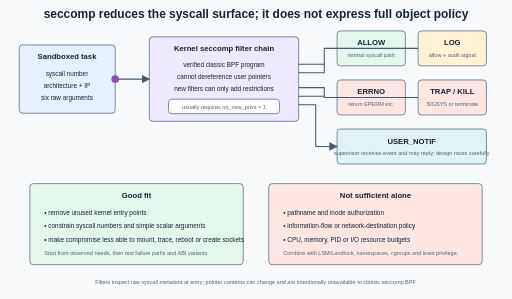
t = 0.00 s
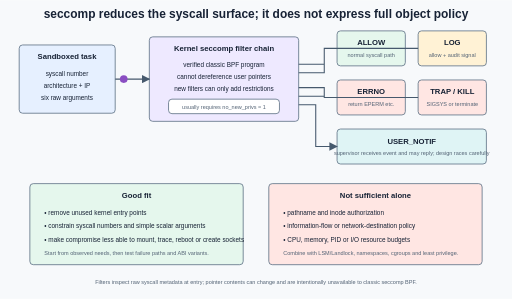
t = 0.95 s
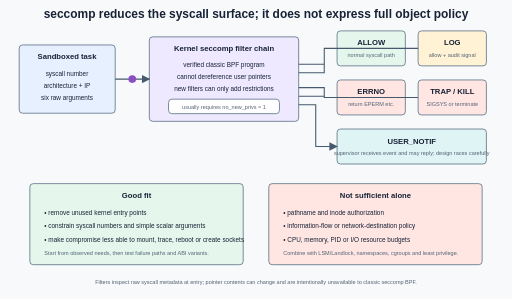
t = 1.90 s
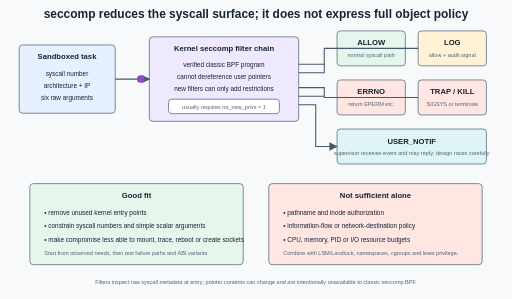
t = 2.85 s

The animated SVG that drew these frames (rendered in a browser with its animation timeline set to each time). Animation: 1 SMIL element (animateMotion=1); one cycle of 3.80 s, repeats indefinitely.

<svg xmlns="http://www.w3.org/2000/svg" width="1200" height="700" viewBox="0 0 1200 700" role="img" aria-labelledby="title desc">
  <title id="title">Seccomp BPF system call decision path</title>
  <desc id="desc">An animated system call request enters the kernel, is evaluated by a verified BPF filter over syscall metadata, then allowed, denied, logged, trapped, notified, or killed.</desc>
  <defs><marker id="arrow" viewBox="0 0 10 10" refX="9" refY="5" markerWidth="8" markerHeight="8" orient="auto"><path d="M0 0L10 5L0 10Z" fill="#46596d"/></marker></defs>
  <style>text{font-family:Arial,sans-serif;fill:#172235}.title{font-size:28px;font-weight:700}.head{font-size:18px;font-weight:700}.body{font-size:15px}.small{font-size:13px;fill:#526274}.box{stroke:#65788b;stroke-width:2}.arrow{stroke:#46596d;stroke-width:2.5;fill:none;marker-end:url(#arrow)}</style>
  <rect width="1200" height="700" fill="#f7f9fb"/><text x="600" y="42" text-anchor="middle" class="title">seccomp reduces the syscall surface; it does not express full object policy</text>
  <rect x="45" y="105" width="225" height="160" rx="8" fill="#e6f0ff" class="box"/><text x="157" y="139" text-anchor="middle" class="head">Sandboxed task</text><text x="157" y="177" text-anchor="middle" class="body">syscall number</text><text x="157" y="205" text-anchor="middle" class="body">architecture + IP</text><text x="157" y="233" text-anchor="middle" class="body">six raw arguments</text>
  <rect x="350" y="86" width="350" height="198" rx="8" fill="#eee9ff" class="box"/><text x="525" y="120" text-anchor="middle" class="head">Kernel seccomp filter chain</text><text x="525" y="157" text-anchor="middle" class="body">verified classic BPF program</text><text x="525" y="185" text-anchor="middle" class="body">cannot dereference user pointers</text><text x="525" y="213" text-anchor="middle" class="body">new filters can only add restrictions</text><rect x="395" y="232" width="260" height="34" rx="8" fill="#fff" class="box"/><text x="525" y="255" text-anchor="middle" class="small">usually requires no_new_privs = 1</text>
  <path d="M270 185H350" class="arrow"/><circle r="9" fill="#8a4ec2"><animateMotion dur="3.8s" repeatCount="indefinite" path="M270 185H350"/></circle>
  <rect x="790" y="72" width="160" height="82" rx="8" fill="#e5f7ed" class="box"/><text x="870" y="106" text-anchor="middle" class="head">ALLOW</text><text x="870" y="133" text-anchor="middle" class="small">normal syscall path</text>
  <rect x="980" y="72" width="160" height="82" rx="8" fill="#fff2d5" class="box"/><text x="1060" y="106" text-anchor="middle" class="head">LOG</text><text x="1060" y="133" text-anchor="middle" class="small">allow + audit signal</text>
  <rect x="790" y="187" width="160" height="82" rx="8" fill="#ffe6e3" class="box"/><text x="870" y="221" text-anchor="middle" class="head">ERRNO</text><text x="870" y="248" text-anchor="middle" class="small">return EPERM etc.</text>
  <rect x="980" y="187" width="160" height="82" rx="8" fill="#ffe6e3" class="box"/><text x="1060" y="221" text-anchor="middle" class="head">TRAP / KILL</text><text x="1060" y="248" text-anchor="middle" class="small">SIGSYS or terminate</text>
  <rect x="790" y="302" width="350" height="82" rx="8" fill="#dff4f5" class="box"/><text x="965" y="336" text-anchor="middle" class="head">USER_NOTIF</text><text x="965" y="363" text-anchor="middle" class="small">supervisor receives event and may reply; design races carefully</text>
  <path d="M700 150H760V113H790M700 170H760V113H980M700 205H760V228H790M700 225H760V228H980M700 245H740V343H790" class="arrow"/>
  <rect x="70" y="430" width="500" height="190" rx="8" fill="#e5f7ed" class="box"/><text x="320" y="464" text-anchor="middle" class="head">Good fit</text><text x="104" y="504" class="body">• remove unused kernel entry points</text><text x="104" y="535" class="body">• constrain syscall numbers and simple scalar arguments</text><text x="104" y="566" class="body">• make compromise less able to mount, trace, reboot or create sockets</text><text x="104" y="597" class="small">Start from observed needs, then test failure paths and ABI variants.</text>
  <rect x="630" y="430" width="500" height="190" rx="8" fill="#ffe6e3" class="box"/><text x="880" y="464" text-anchor="middle" class="head">Not sufficient alone</text><text x="664" y="504" class="body">• pathname and inode authorization</text><text x="664" y="535" class="body">• information-flow or network-destination policy</text><text x="664" y="566" class="body">• CPU, memory, PID or I/O resource budgets</text><text x="664" y="597" class="small">Combine with LSM/Landlock, namespaces, cgroups and least privilege.</text>
  <text x="600" y="665" text-anchor="middle" class="small">Filters inspect raw syscall metadata at entry; pointer contents can change and are intentionally unavailable to classic seccomp BPF.</text>
</svg>
